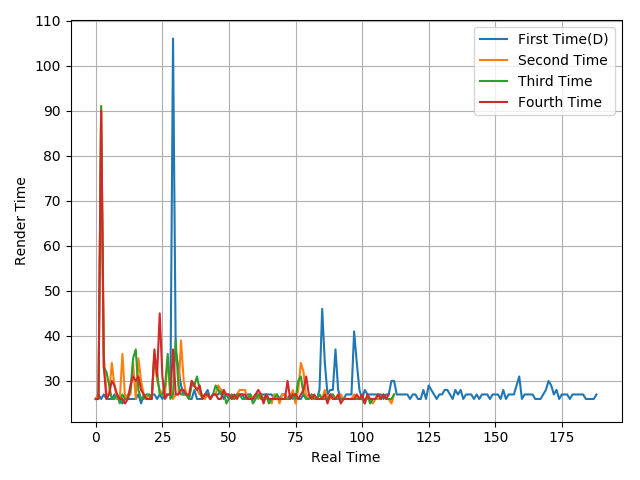

Values plotted in this chart, from the file beside it:
26, 27, 26, 27, 26, 26, 26, 27, 26, 26, 25, 26, 26, 26, 26, 26, 27, 25, 27, 26, 26, 27, 27, 26
26, 27, 91, 36, 27, 27, 34, 29, 26, 26, 36, 26, 27, 27, 34, 26, 35, 30, 27, 26, 27, 26, 36, 30
26, 26, 91, 33, 32, 29, 26, 26, 27, 25, 27, 26, 26, 28, 35, 37, 28, 26, 26, 27, 27, 26, 36, 32
26, 26, 90, 33, 26, 27, 30, 29, 27, 26, 26, 25, 26, 29, 31, 30, 31, 28, 27, 26, 26, 26, 37, 31
